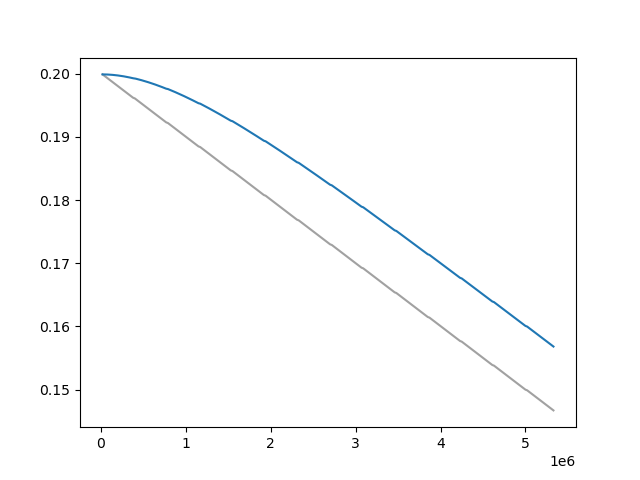

Values plotted in this chart, from the file beside it:
Wall time, Step, Value
1712850626, 20000, 0.1999
1712850649, 30000, 0.1998
1712850671, 40000, 0.1997
1712850694, 50000, 0.1996
1712850717, 60000, 0.1995
1712850740, 70000, 0.1994
1712850763, 80000, 0.1993
1712850786, 90000, 0.1992
1712850809, 100000, 0.1991
1712850832, 110000, 0.199
1712850855, 120000, 0.1989
1712850878, 130000, 0.1988
1712850901, 140000, 0.1987
1712850924, 150000, 0.1986
1712850947, 160000, 0.1985
1712850970, 170000, 0.1984
1712850993, 180000, 0.1983
1712851016, 190000, 0.1982
1712851039, 200000, 0.198
1712851062, 210000, 0.1979
1712851085, 220000, 0.1978
1712851109, 230000, 0.1977
1712851133, 240000, 0.1976
1712851156, 250000, 0.1975
1712851179, 260000, 0.1974
1712851203, 270000, 0.1973
1712851227, 280000, 0.1972
1712851250, 290000, 0.1971
1712851274, 300000, 0.197
1712851298, 310000, 0.1969
1712851321, 320000, 0.1968
1712851344, 330000, 0.1967
1712851368, 340000, 0.1966
1712851391, 350000, 0.1965
1712851414, 360000, 0.1964
1712851437, 370000, 0.1963
1712851461, 380000, 0.1962
1712851505, 400000, 0.1961
1712851528, 410000, 0.196
1712851551, 420000, 0.1959
1712851575, 430000, 0.1958
1712851598, 440000, 0.1957
1712851621, 450000, 0.1956
1712851644, 460000, 0.1955
1712851668, 470000, 0.1954
1712851691, 480000, 0.1953
1712851715, 490000, 0.1952
1712851738, 500000, 0.1951
1712851761, 510000, 0.195
1712851785, 520000, 0.1949
1712851808, 530000, 0.1948
1712851831, 540000, 0.1947
1712851855, 550000, 0.1946
1712851878, 560000, 0.1945
1712851901, 570000, 0.1944
1712851925, 580000, 0.1943
1712851948, 590000, 0.1941
1712851972, 600000, 0.194
1712851995, 610000, 0.1939
1712852018, 620000, 0.1938
... 459 more rows
